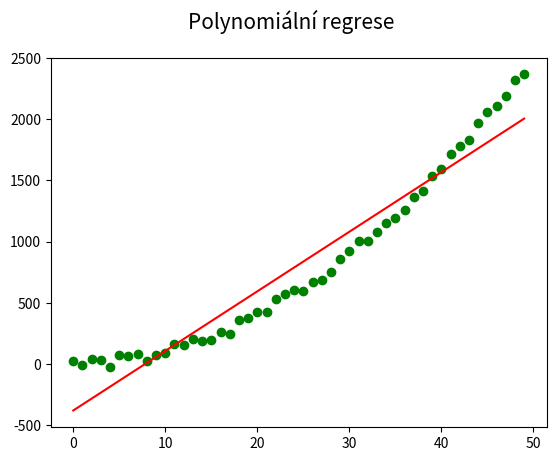

This figure's Python source:
"""Vykreslení sady (pseudo)náhodných dat + polynomiální regrese."""

#
# Použito v článku:
#
# Křivky určené polynomem – nejpoužívanější křivky v současnosti
# https://www.root.cz/clanky/krivky-urcene-polynomem-nejpouzivanejsi-krivky-v-soucasnosti/
#
# Součást seriálu:
#
# Křivky nejen v počítačové grafice
# https://www.root.cz/serialy/krivky-nejen-v-pocitacove-grafice/
#
# Zdrojový kód tohoto skriptu ve stylu literate programming
# https://tisnik.github.io/presentations/appendix/lit_sources/approximation/poly_regression_1.html
#

import numpy as np
import matplotlib.pyplot as plt

# hodnoty na x-ové ose
x = np.arange(0, 50)

# generátor pseudonáhodných dat
rng = np.random.default_rng(seed=42)

# hodnoty na y-ové ose
y = np.power(x, 2) + 100*rng.random((len(x))) - 50

# výpočet lineární regrese
coefficients = np.polyfit(x, y, 1)

# koeficienty úsečky
print(coefficients)

# konstrukce polynomu
poly1d_fn = np.poly1d(coefficients)

# rozměry grafu při uložení: 640x480 pixelů
fig, ax = plt.subplots(1, figsize=(6.4, 4.8))

# titulek grafu
fig.suptitle('Polynomiální regrese', fontsize=15)

# vrcholy na křivce
ax.plot(x, y, 'go')

# vykreslení interpolační křivky
plt.plot(poly1d_fn(np.arange(0, len(x))), 'r-')

# uložení grafu do rastrového obrázku
plt.savefig("poly_regression_1.png")

# zobrazení grafu
plt.show()
